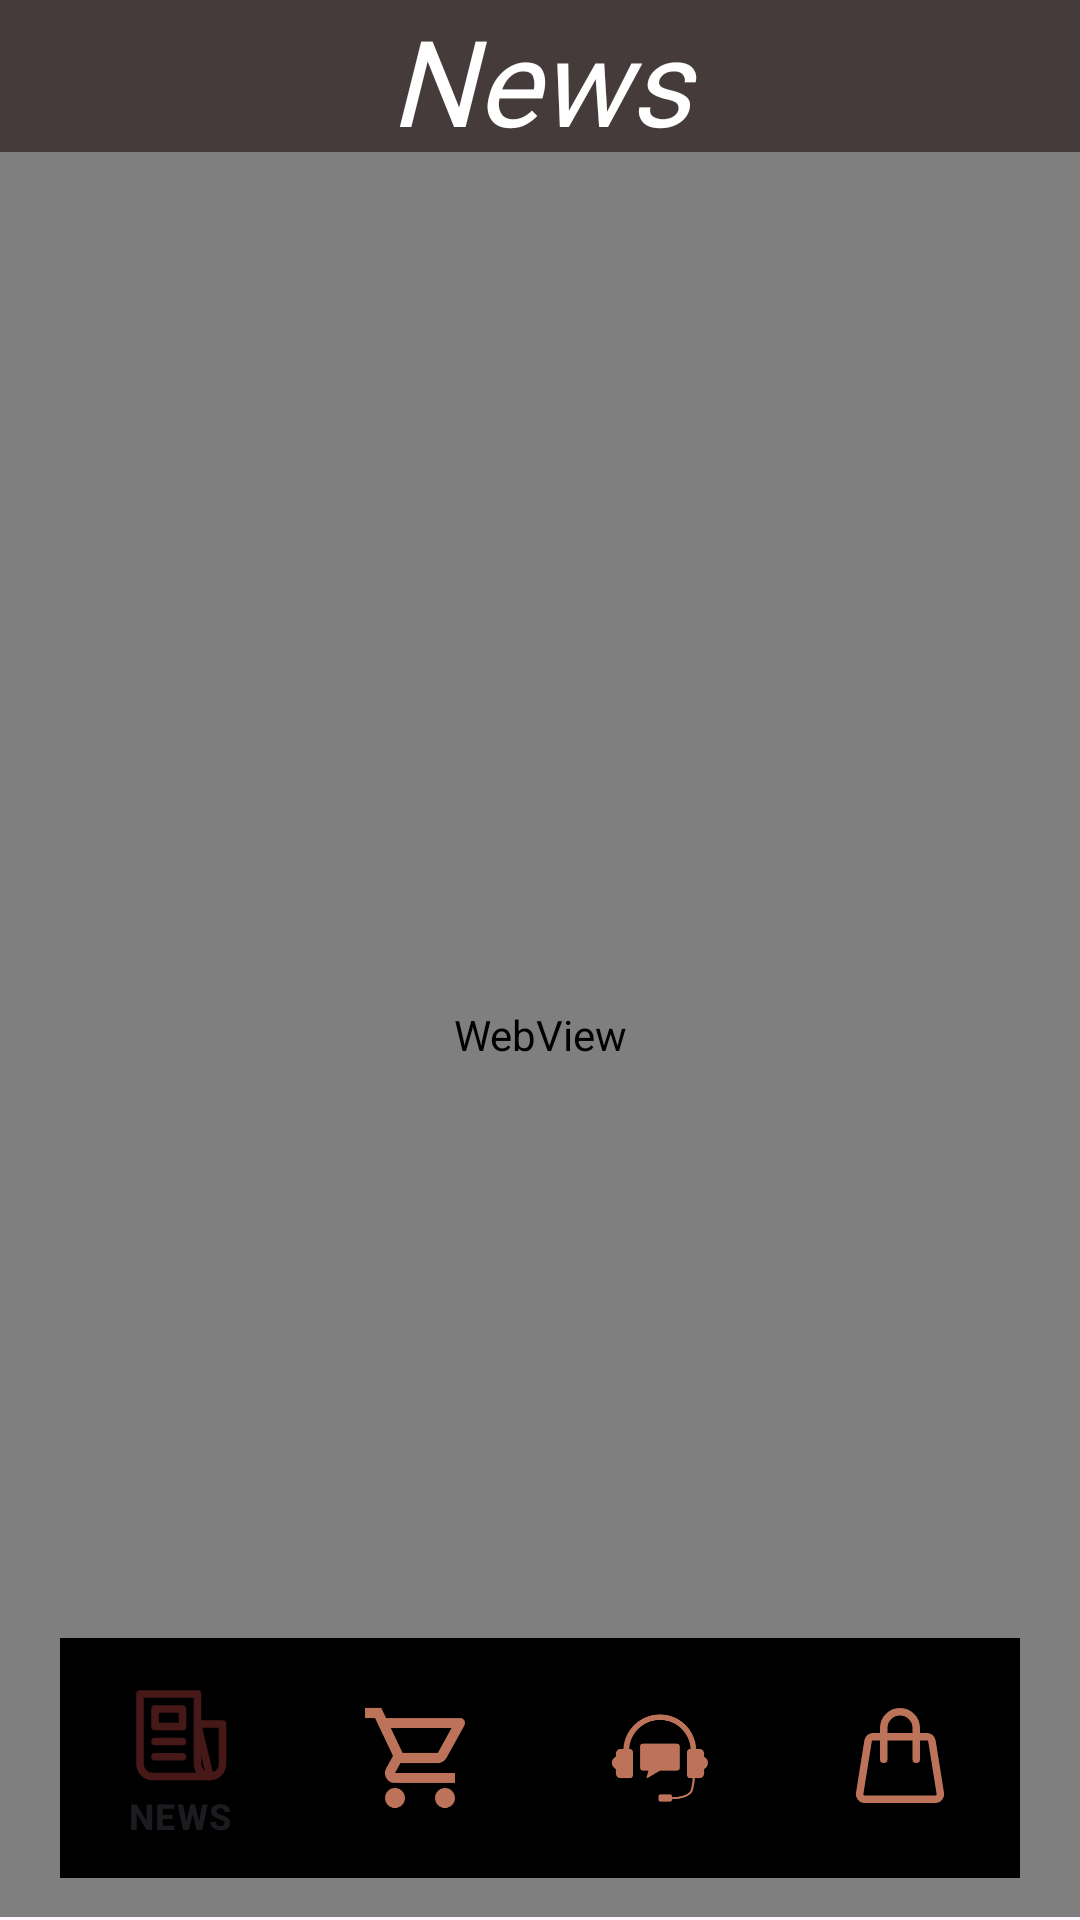

Reconstruct the res/layout file that produces this screen, plus the resources it refers to.
<!-- AndroidManifest.xml: application theme Theme.MyApplication -->
<!-- res/layout/activity_news.xml -->
<?xml version="1.0" encoding="utf-8"?>
<RelativeLayout xmlns:android="http://schemas.android.com/apk/res/android"
    xmlns:app="http://schemas.android.com/apk/res-auto"
    xmlns:tools="http://schemas.android.com/tools"
    android:layout_width="match_parent"
    android:layout_height="match_parent"
    android:orientation="vertical"
    tools:context=".news">

    <com.google.android.material.bottomnavigation.BottomNavigationView
        android:id="@+id/bottomNavigation"
        android:layout_width="match_parent"
        android:layout_height="wrap_content"
        android:layout_alignParentBottom="true"
        android:layout_marginStart="20dp"
        android:layout_marginTop="30dp"
        android:layout_marginEnd="20dp"
        android:layout_marginBottom="14dp"
        android:background="@drawable/search_gb"
        app:itemIconSize="40dp"
        android:elevation="2dp"
        app:itemIconTint="@drawable/item_selctor"
        app:itemRippleColor="@android:color/transparent"
        app:menu="@menu/bar" />

    <RelativeLayout
        android:layout_width="match_parent"
        android:layout_height="match_parent">

        <TextView
            android:id="@+id/i"
            android:layout_width="match_parent"
            android:layout_height="wrap_content"
            android:background="#463B3B"
            android:fontFamily="@font/train_one"
            android:gravity="center_horizontal"
            android:text="News"
            android:textColor="@color/white"
            android:textSize="40dp"
            android:textStyle="italic" />

        <WebView
            android:id="@+id/webview"
            android:layout_width="match_parent"
            android:layout_height="match_parent"
            android:layout_below="@+id/i"
            android:layout_marginTop="-3dp"
            android:layout_marginBottom="1dp"
            app:layout_constraintBottom_toBottomOf="parent"
            app:layout_constraintEnd_toEndOf="parent"
            app:layout_constraintStart_toStartOf="parent"
            app:layout_constraintTop_toTopOf="parent"
            app:layout_constraintVertical_bias="0.0" />
    </RelativeLayout>
</RelativeLayout>
<!-- resources referenced by this layout -->
<resources>
  <color name="white">#FFFFFFFF</color>
  <!-- drawable item_selctor (drawable) -->
  <?xml version="1.0" encoding="utf-8"?>
  <selector xmlns:android="http://schemas.android.com/apk/res/android">
  
  
      <item
          android:state_selected="true"
          android:color="#4FE64E4E"/>
      <item
          android:state_selected="false"
          android:color="#CBEE9170"/>
  
  </selector>
  <style name="Theme.MyApplication" parent="Base.Theme.MyApplication" />
  <style name="Base.Theme.MyApplication" parent="Theme.Material3.DayNight.NoActionBar">
          
          
          <item name="colorPrimary">@color/lavender</item>
          <item name="colorPrimaryVariant">@color/lavender</item>
          <item name="colorOnPrimary">@color/white</item>
          
          <item name="colorSecondary">@color/teal_200</item>
          <item name="colorSecondaryVariant">@color/teal_700</item>
          <item name="colorOnSecondary">@color/black</item>
          
          <item name="android:statusBarColor">#64C9E8</item>
          
      </style>
  <color name="lavender">#8692f7</color>
  <color name="teal_200">#FF03DAC5</color>
  <color name="teal_700">#FF018786</color>
  <color name="black">#FF000000</color>
</resources>
